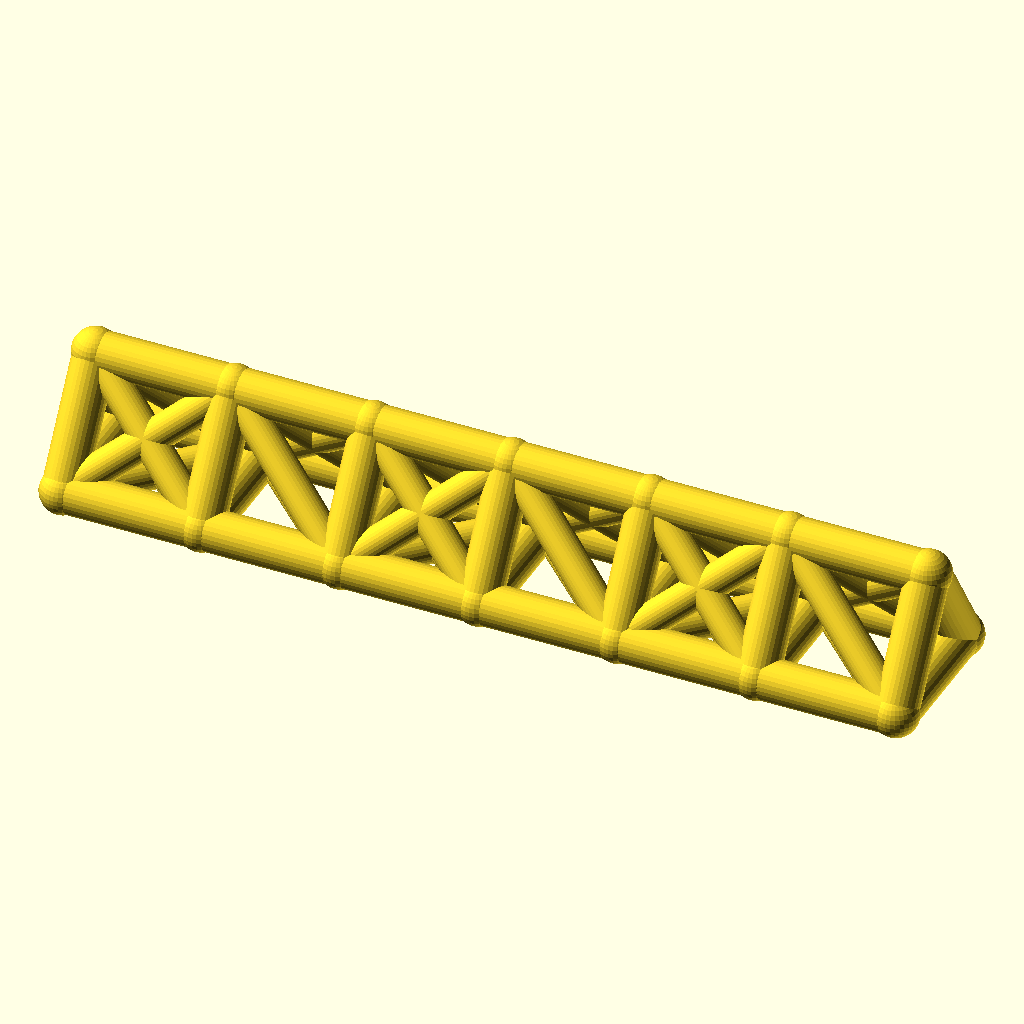
Cell 1 — every parameter at its default value.
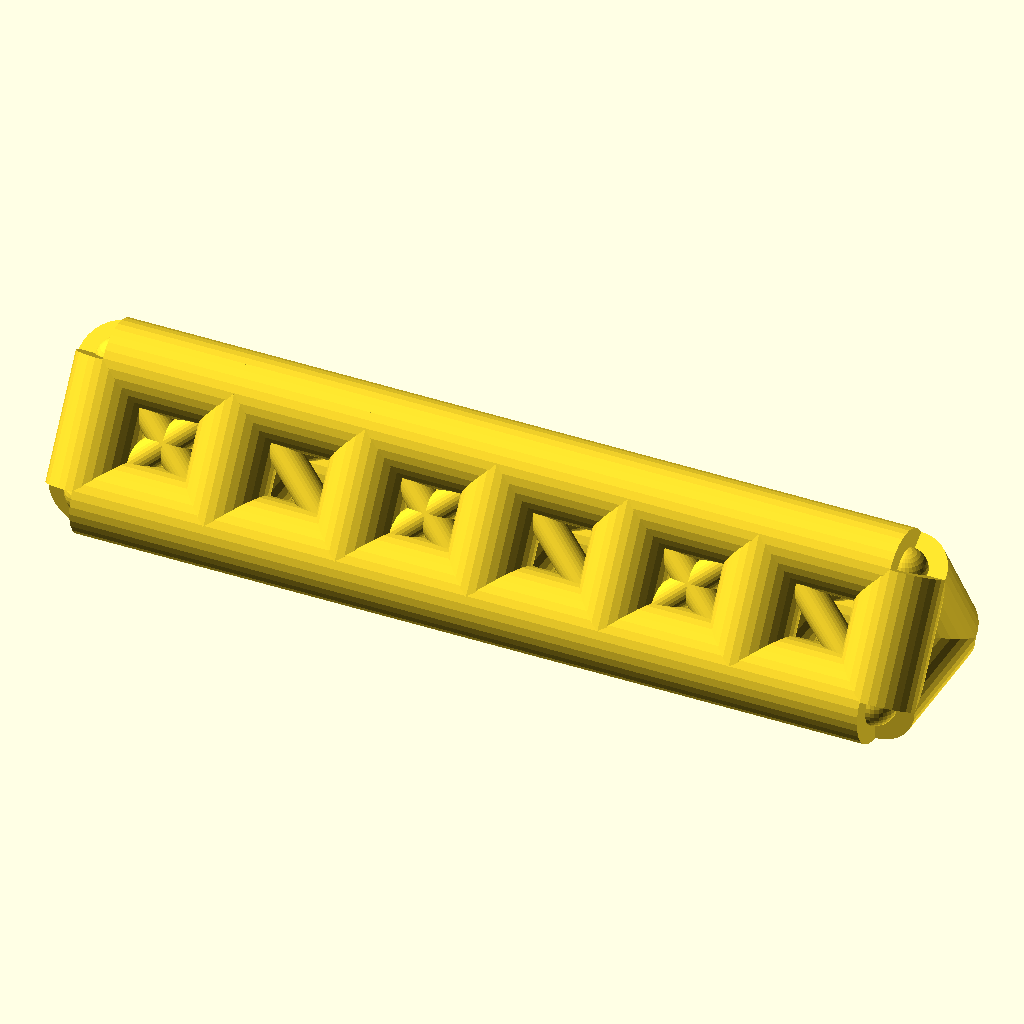
Cell 2 — chord_r set to 9, the other parameters unchanged.
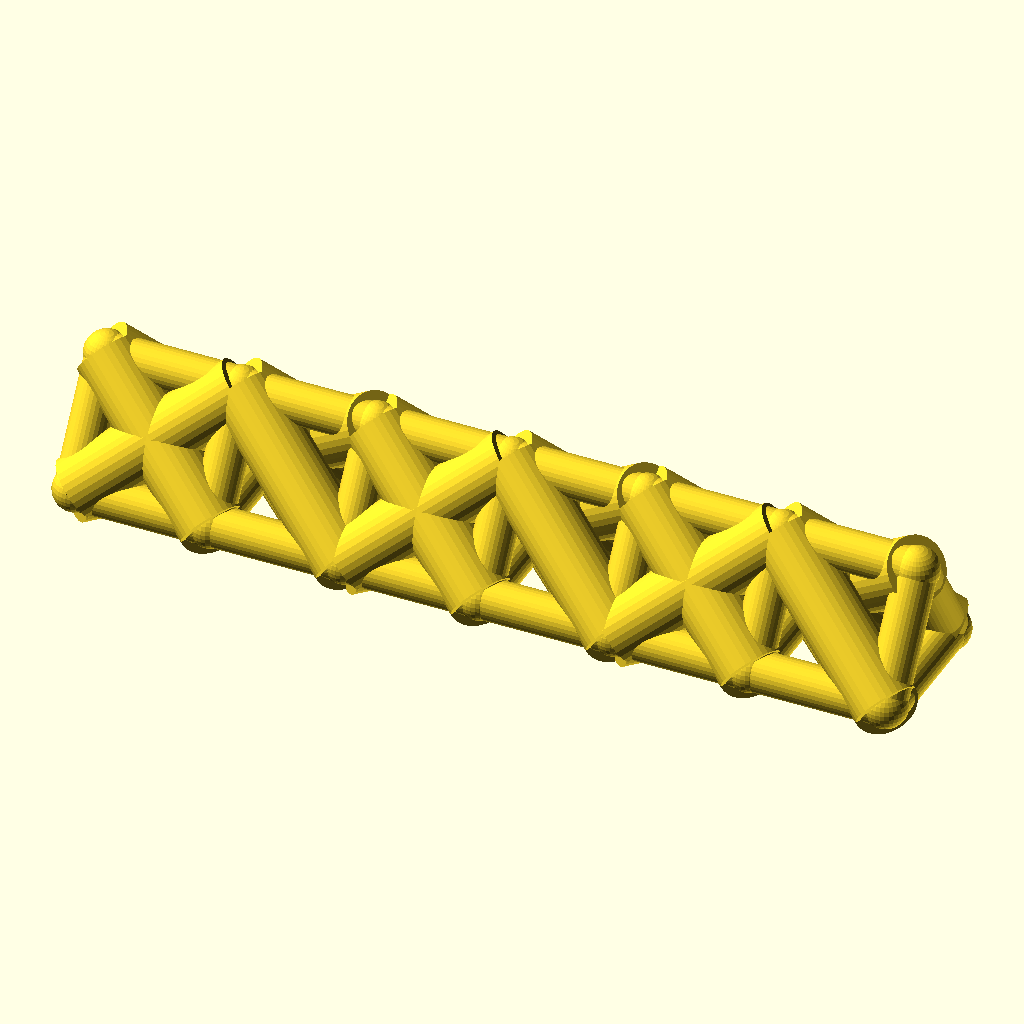
Cell 3: web_r = 7 (everything else at default).
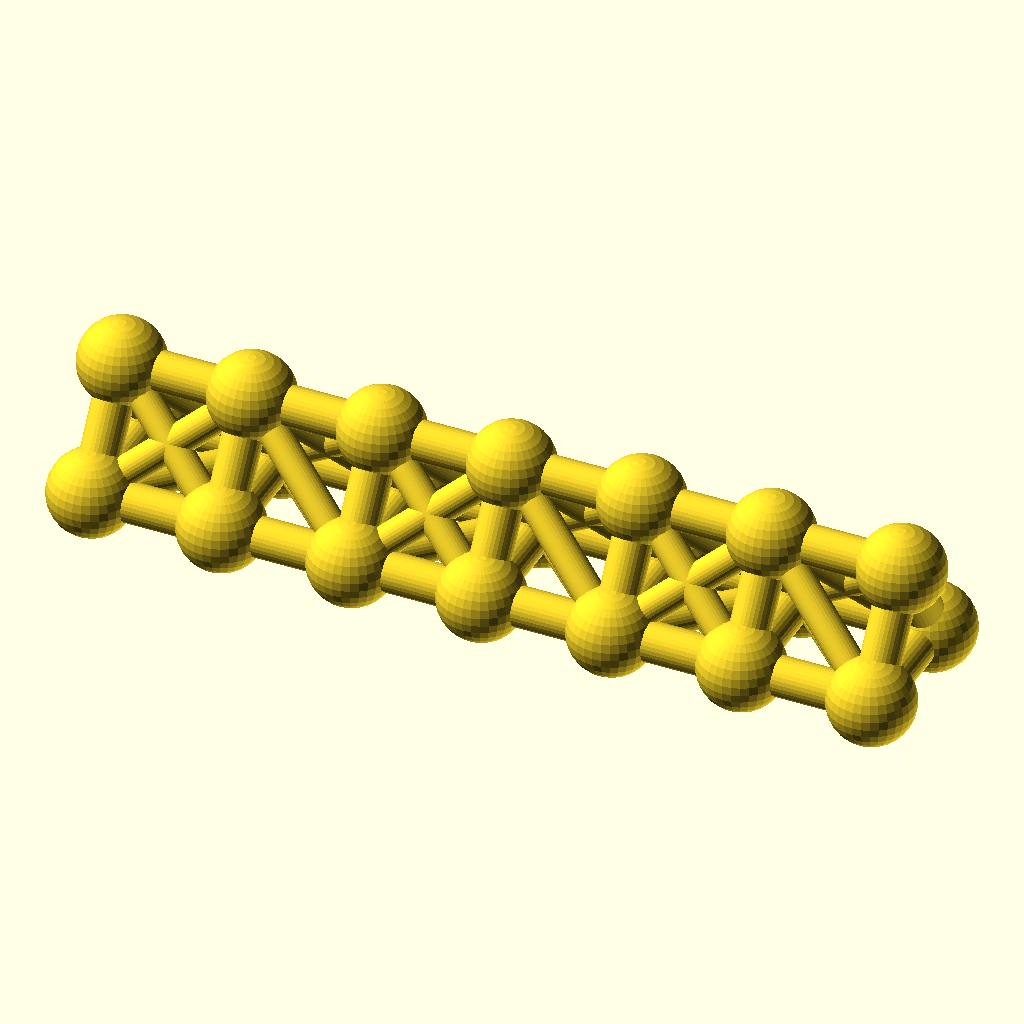
Cell 4: the same model with joint_r = 9.8.
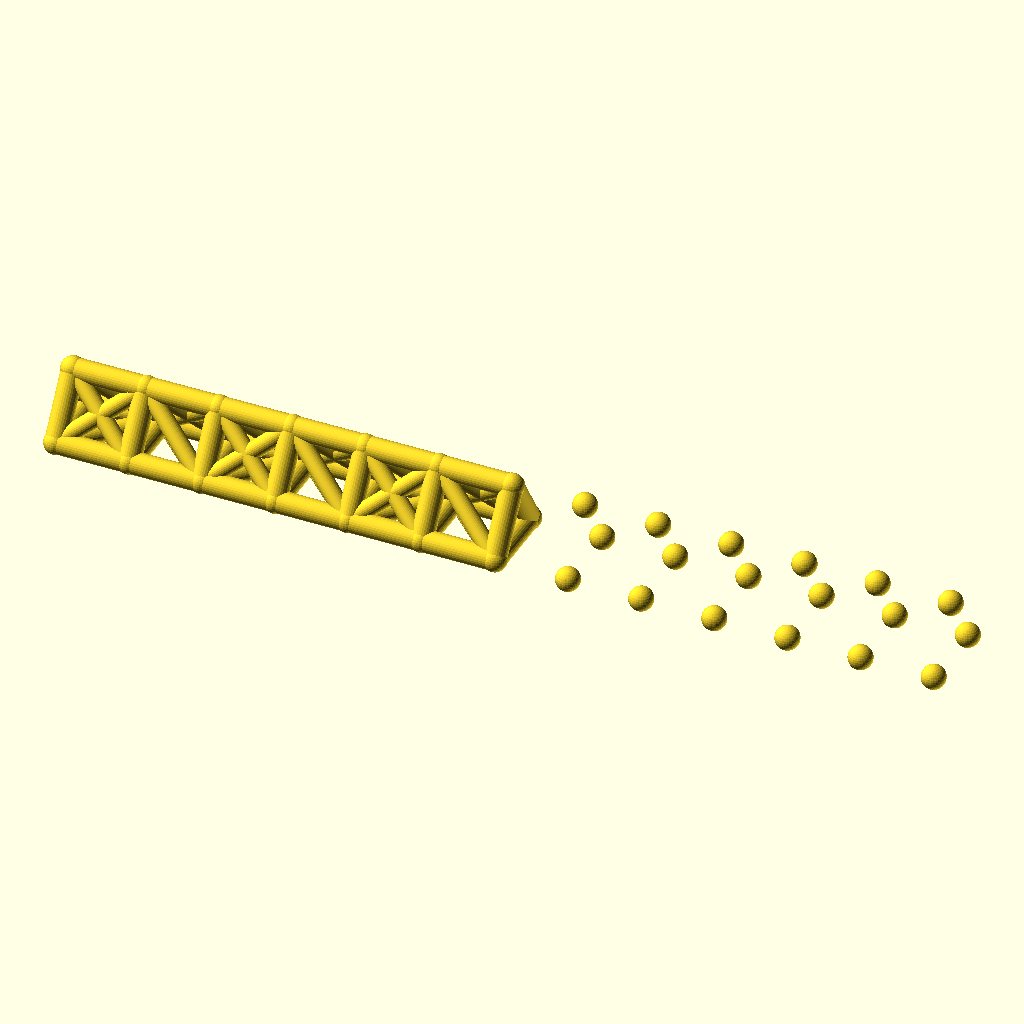
Cell 5: bays = 12 (everything else at default).
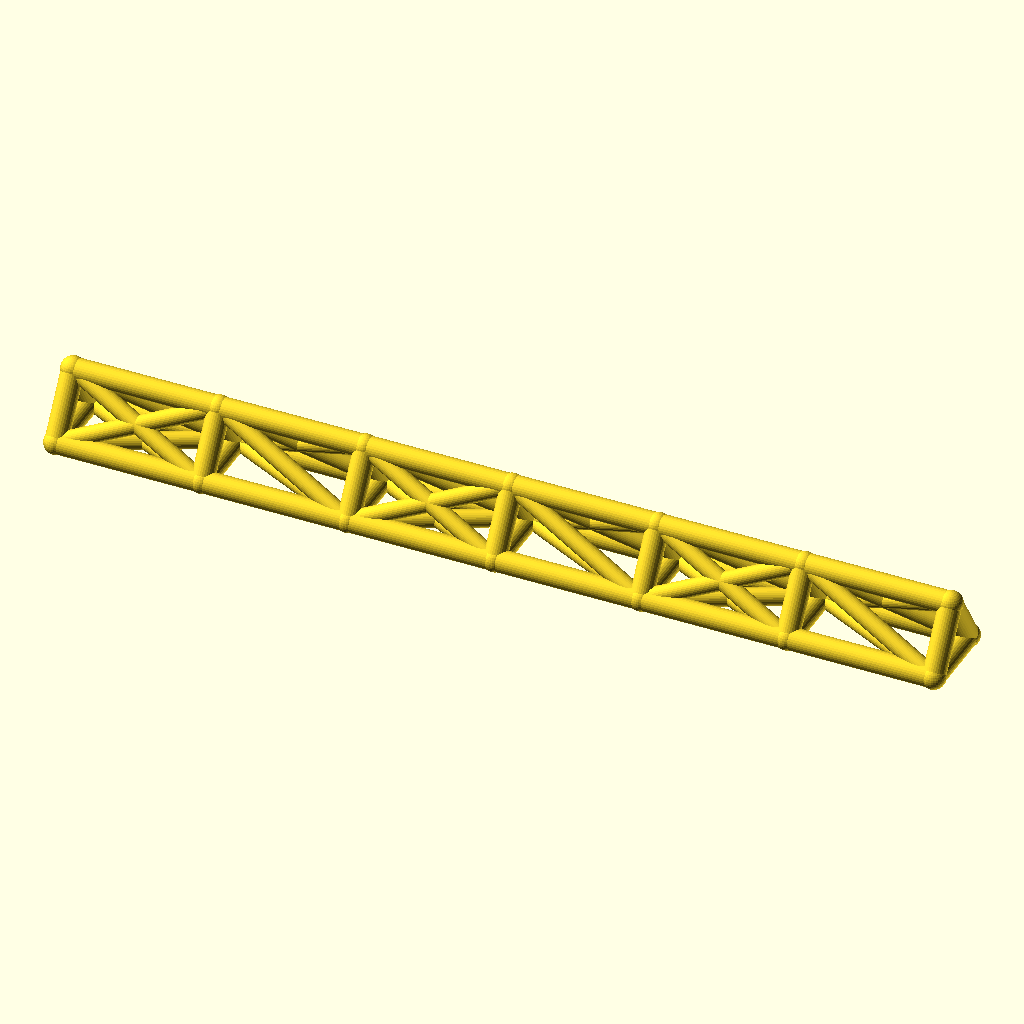
Cell 6: the same model with bay_p = 60.
All cells are drawn from the same view direction (rotation 55°, 0°, 25°, orthographic, colour scheme Cornfield), but the view is re-fitted for each cell, so position and scale can differ between cells as well as the parameter.
The OpenSCAD source (optional_data/data/wire2/spaceframes/scene_0163.scad):
$fn = 32;

// ----------------------------------------------------------------------
// Space frame
// ----------------------------------------------------------------------

// --- parameters (mm) ---
chord_r = 4.5;            // chord / longeron radius
web_r = 3.5;              // diagonal and strut radius
joint_r = 4.9;            // joint ball radius
bays = 6;                 // number of bays along X
bay_p = 30;               // bay length, X
girder_w = 30;            // triangle base width, Y
girder_h = 24;            // triangle height, Z

bbox_x = bays * bay_p + 2 * joint_r;  // overall X, joints included
bbox_y = girder_w + 2 * joint_r;  // overall Y, joints included
bbox_z = girder_h + 2 * joint_r;  // overall Z, joints included
chord_d = 2 * chord_r;  // chord stock diameter
web_d = 2 * web_r;  // web stock diameter
joint_d = 2 * joint_r;  // joint ball diameter
span_x = bays * bay_p;  // overall girder length
nodes = [for (i = [0 : bays], k = [0 : 2]) [i * bay_p, k == 1 ? girder_w : k == 2 ? girder_w / 2 : 0, k == 2 ? girder_h : 0]];

module member(a, b, r) {
  /* round stock from joint a to joint b, ends buried in the joint balls */
  d = b - a;
  length = norm(d);
  translate(a) rotate([0, acos(d[2] / length), atan2(d[1], d[0])])
    cylinder(h = length, r = r);
}

module joint(p, r) {
  /* ball at the joint centre, fatter than every member meeting there */
  translate(p) sphere(r = r);
}

/* members - each call is one graph edge */
member(nodes[0], nodes[3], chord_r);
member(nodes[3], nodes[6], chord_r);
member(nodes[6], nodes[9], chord_r);
member(nodes[9], nodes[12], chord_r);
member(nodes[12], nodes[15], chord_r);
member(nodes[15], nodes[18], chord_r);
member(nodes[1], nodes[4], chord_r);
member(nodes[4], nodes[7], chord_r);
member(nodes[7], nodes[10], chord_r);
member(nodes[10], nodes[13], chord_r);
member(nodes[13], nodes[16], chord_r);
member(nodes[16], nodes[19], chord_r);
member(nodes[2], nodes[5], chord_r);
member(nodes[5], nodes[8], chord_r);
member(nodes[8], nodes[11], chord_r);
member(nodes[11], nodes[14], chord_r);
member(nodes[14], nodes[17], chord_r);
member(nodes[17], nodes[20], chord_r);
member(nodes[0], nodes[1], chord_r);
member(nodes[1], nodes[2], chord_r);
member(nodes[0], nodes[2], chord_r);
member(nodes[3], nodes[4], chord_r);
member(nodes[4], nodes[5], chord_r);
member(nodes[3], nodes[5], chord_r);
member(nodes[6], nodes[7], chord_r);
member(nodes[7], nodes[8], chord_r);
member(nodes[6], nodes[8], chord_r);
member(nodes[9], nodes[10], chord_r);
member(nodes[10], nodes[11], chord_r);
member(nodes[9], nodes[11], chord_r);
member(nodes[12], nodes[13], chord_r);
member(nodes[13], nodes[14], chord_r);
member(nodes[12], nodes[14], chord_r);
member(nodes[15], nodes[16], chord_r);
member(nodes[16], nodes[17], chord_r);
member(nodes[15], nodes[17], chord_r);
member(nodes[18], nodes[19], chord_r);
member(nodes[19], nodes[20], chord_r);
member(nodes[18], nodes[20], chord_r);
member(nodes[0], nodes[4], web_r);
member(nodes[1], nodes[3], web_r);
member(nodes[2], nodes[4], web_r);
member(nodes[0], nodes[5], web_r);
member(nodes[2], nodes[3], web_r);
member(nodes[4], nodes[6], web_r);
member(nodes[4], nodes[8], web_r);
member(nodes[5], nodes[7], web_r);
member(nodes[5], nodes[6], web_r);
member(nodes[6], nodes[10], web_r);
member(nodes[7], nodes[9], web_r);
member(nodes[8], nodes[10], web_r);
member(nodes[6], nodes[11], web_r);
member(nodes[8], nodes[9], web_r);
member(nodes[10], nodes[12], web_r);
member(nodes[10], nodes[14], web_r);
member(nodes[11], nodes[13], web_r);
member(nodes[11], nodes[12], web_r);
member(nodes[12], nodes[16], web_r);
member(nodes[13], nodes[15], web_r);
member(nodes[14], nodes[16], web_r);
member(nodes[12], nodes[17], web_r);
member(nodes[14], nodes[15], web_r);
member(nodes[16], nodes[18], web_r);
member(nodes[16], nodes[20], web_r);
member(nodes[17], nodes[19], web_r);
member(nodes[17], nodes[18], web_r);

/* joint balls */
for (p = nodes) joint(p, joint_r);
Parameter table extracted from the source (name, type, default, range or options):
chord_r: number, default 4.5
web_r: number, default 3.5
joint_r: number, default 4.9
bays: number, default 6
bay_p: number, default 30
girder_w: number, default 30
girder_h: number, default 24
